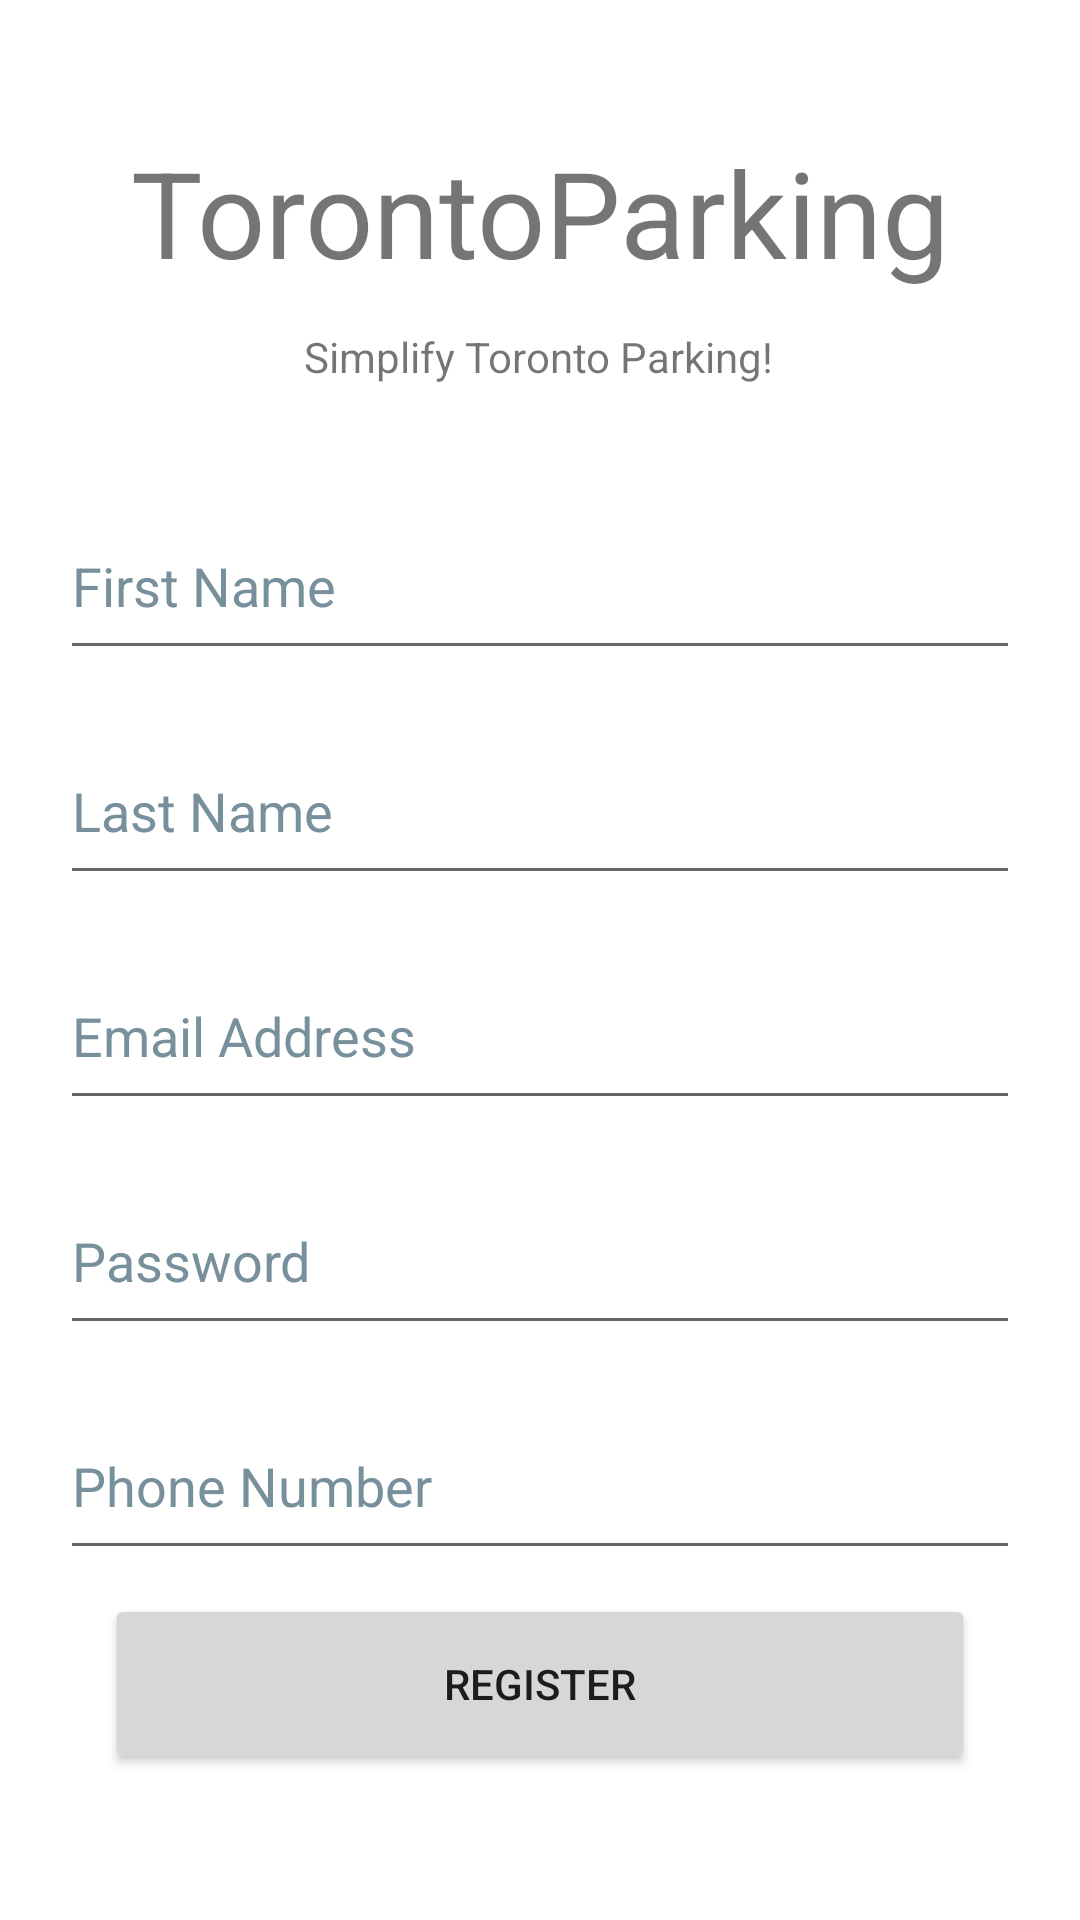

The Android layout XML behind this screen, and the referenced resources:
<!-- AndroidManifest.xml: application theme Theme.TorontoParking -->
<!-- res/layout/activity_register.xml -->
<?xml version="1.0" encoding="utf-8"?>
<androidx.constraintlayout.widget.ConstraintLayout xmlns:android="http://schemas.android.com/apk/res/android"
    xmlns:app="http://schemas.android.com/apk/res-auto"
    xmlns:tools="http://schemas.android.com/tools"
    android:layout_width="match_parent"
    android:layout_height="match_parent"
    tools:context=".Register">

    <TextView
        android:id="@+id/textView"
        android:layout_width="wrap_content"
        android:layout_height="wrap_content"
        android:layout_marginTop="44dp"
        android:text="@string/app_name"
        android:textSize="40sp"
        app:layout_constraintEnd_toEndOf="parent"
        app:layout_constraintStart_toStartOf="parent"
        app:layout_constraintTop_toTopOf="parent" />

    <TextView
        android:id="@+id/textView3"
        android:layout_width="wrap_content"
        android:layout_height="wrap_content"
        android:layout_marginTop="12dp"
        android:text="@string/Subtitle"
        app:layout_constraintEnd_toEndOf="parent"
        app:layout_constraintHorizontal_bias="0.497"
        app:layout_constraintStart_toStartOf="parent"
        app:layout_constraintTop_toBottomOf="@+id/textView" />

    <EditText
        android:id="@+id/editTextRegisterFirst"
        android:layout_width="match_parent"
        android:layout_height="59dp"
        android:layout_marginStart="20dp"
        android:layout_marginTop="36dp"
        android:layout_marginEnd="20dp"
        android:autofillHints=""
        android:ems="10"
        android:hint="@string/prompt_first"
        android:importantForAutofill=""
        android:inputType="textPersonName"
        android:textColorHint="#78909C"
        app:layout_constraintEnd_toEndOf="parent"
        app:layout_constraintHorizontal_bias="0.0"
        app:layout_constraintStart_toStartOf="parent"
        app:layout_constraintTop_toBottomOf="@+id/textView3" />

    <EditText
        android:id="@+id/editTextRegisterPassword"
        android:layout_width="match_parent"
        android:layout_height="59dp"
        android:layout_marginStart="20dp"
        android:layout_marginTop="16dp"
        android:layout_marginEnd="20dp"
        android:autofillHints=""
        android:ems="10"
        android:hint="@string/prompt_password"
        android:inputType="textPassword"
        android:textColorHint="#78909C"
        app:layout_constraintEnd_toEndOf="parent"
        app:layout_constraintHorizontal_bias="0.0"
        app:layout_constraintStart_toStartOf="parent"
        app:layout_constraintTop_toBottomOf="@+id/editTextRegisterEmailAddress" />

    <EditText
        android:id="@+id/editTextRegisterLast"
        android:layout_width="match_parent"
        android:layout_height="59dp"
        android:layout_marginStart="20dp"
        android:layout_marginTop="16dp"
        android:layout_marginEnd="20dp"
        android:autofillHints=""
        android:ems="10"
        android:hint="@string/prompt_last"
        android:importantForAutofill=""
        android:inputType="textPersonName"
        android:textColorHint="#78909C"
        app:layout_constraintEnd_toEndOf="parent"
        app:layout_constraintHorizontal_bias="0.0"
        app:layout_constraintStart_toStartOf="parent"
        app:layout_constraintTop_toBottomOf="@+id/editTextRegisterFirst" />

    <EditText
        android:id="@+id/editTextRegisterEmailAddress"
        android:layout_width="match_parent"
        android:layout_height="59dp"
        android:layout_marginStart="20dp"
        android:layout_marginTop="16dp"
        android:layout_marginEnd="20dp"
        android:autofillHints=""
        android:ems="10"
        android:hint="@string/prompt_email"
        android:importantForAutofill=""
        android:inputType="textEmailAddress"
        android:textColorHint="#78909C"
        app:layout_constraintEnd_toEndOf="parent"
        app:layout_constraintHorizontal_bias="0.0"
        app:layout_constraintStart_toStartOf="parent"
        app:layout_constraintTop_toBottomOf="@+id/editTextRegisterLast" />

    <Button
        android:id="@+id/registerButton"
        android:layout_width="match_parent"
        android:layout_height="60dp"
        android:layout_marginStart="35dp"
        android:layout_marginEnd="35dp"
        android:text="@string/register"
        app:layout_constraintBottom_toBottomOf="parent"
        app:layout_constraintEnd_toEndOf="parent"
        app:layout_constraintHorizontal_bias="0.0"
        app:layout_constraintStart_toStartOf="parent"
        app:layout_constraintTop_toBottomOf="@+id/editTextPhone"
        app:layout_constraintVertical_bias="0.141" />

    <ProgressBar
        android:id="@+id/progressBarRegister"
        style="?android:attr/progressBarStyleLarge"
        android:layout_width="47dp"
        android:layout_height="52dp"
        android:layout_marginBottom="156dp"
        android:visibility="gone"
        app:layout_constraintBottom_toBottomOf="parent"
        app:layout_constraintEnd_toEndOf="parent"
        app:layout_constraintHorizontal_bias="0.465"
        app:layout_constraintStart_toStartOf="parent" />

    <EditText
        android:id="@+id/editTextPhone"
        android:layout_width="match_parent"
        android:layout_height="59dp"
        android:layout_marginTop="16dp"
        android:layout_marginStart="20dp"
        android:layout_marginEnd="20dp"
        android:ems="10"
        android:hint="@string/prompt_phone"
        android:inputType="phone"
        android:textColorHint="#78909C"
        app:layout_constraintEnd_toEndOf="parent"
        app:layout_constraintStart_toStartOf="parent"
        app:layout_constraintTop_toBottomOf="@+id/editTextRegisterPassword"
        android:autofillHints="" />

</androidx.constraintlayout.widget.ConstraintLayout>
<!-- resources referenced by this layout -->
<resources>
  <string name="Subtitle">Simplify Toronto Parking!</string>
  <string name="app_name">TorontoParking</string>
  <string name="prompt_email">Email Address</string>
  <string name="prompt_first">"First Name"</string>
  <string name="prompt_last">"Last Name"</string>
  <string name="prompt_password">Password</string>
  <string name="prompt_phone">"Phone Number"</string>
  <string name="register">"Register"</string>
  <style name="Theme.TorontoParking" parent="Theme.MaterialComponents.DayNight.NoActionBar">
          
          <item name="colorPrimary">@color/purple_500</item>
          <item name="colorPrimaryVariant">@color/purple_700</item>
          <item name="colorOnPrimary">@color/white</item>
          
          <item name="colorSecondary">@color/teal_200</item>
          <item name="colorSecondaryVariant">@color/teal_700</item>
          <item name="colorOnSecondary">@color/black</item>
          
          <item name="android:statusBarColor" tools:targetApi="l">?attr/colorPrimaryVariant</item>
          
      </style>
  <color name="purple_500">#FF6200EE</color>
  <color name="purple_700">#FF3700B3</color>
  <color name="white">#FFFFFFFF</color>
  <color name="teal_200">#FF03DAC5</color>
  <color name="teal_700">#FF018786</color>
  <color name="black">#FF000000</color>
</resources>
